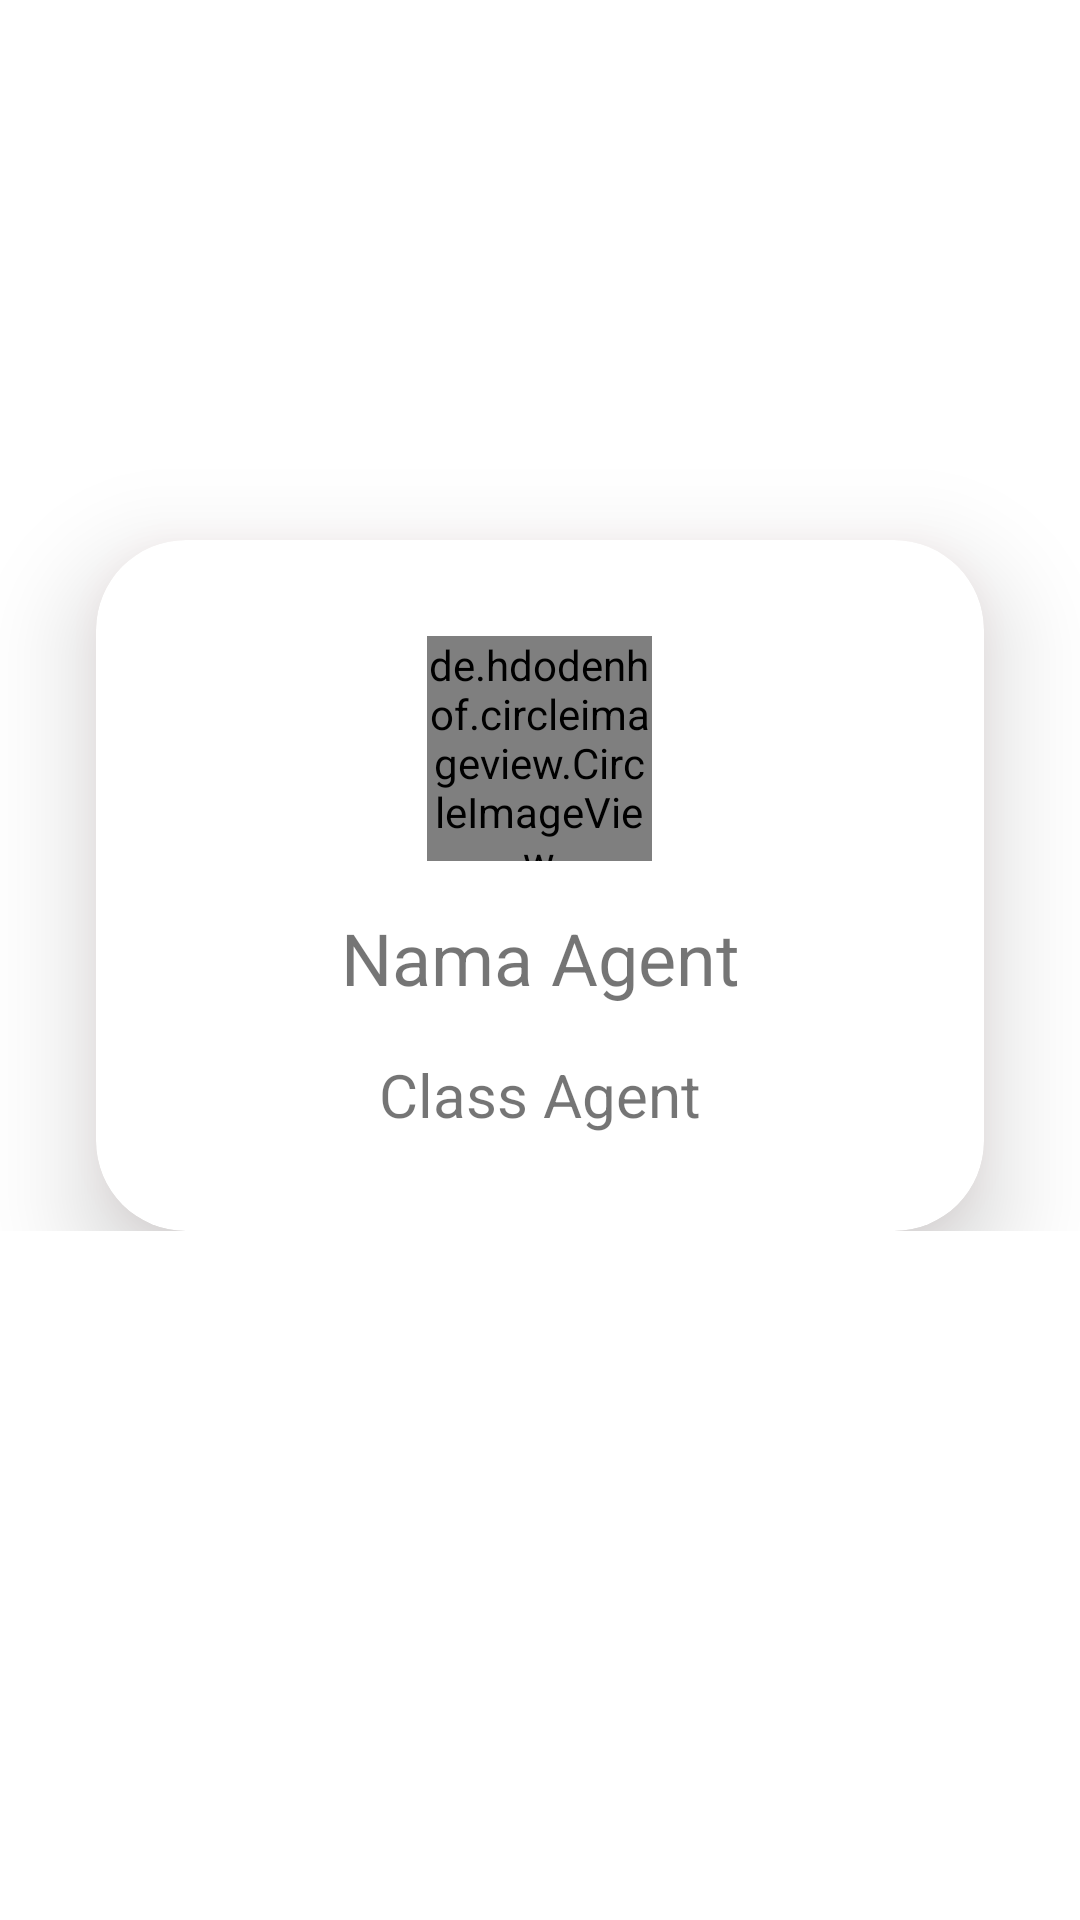

The Android layout XML behind this screen, and the referenced resources:
<!-- AndroidManifest.xml: application theme Theme.Kotlinassignmenteleven -->
<!-- res/layout/activity_detail_agent.xml -->
<?xml version="1.0" encoding="utf-8"?>
<ScrollView xmlns:android="http://schemas.android.com/apk/res/android"
    xmlns:app="http://schemas.android.com/apk/res-auto"
    xmlns:tools="http://schemas.android.com/tools"
    android:layout_width="match_parent"
    android:layout_height="match_parent"
    tools:context=".DetailAgentActivity">

    <FrameLayout
        android:layout_width="match_parent"
        android:layout_height="wrap_content">

        <ImageView
            android:layout_width="match_parent"
            android:layout_height="wrap_content"
            android:src="@drawable/riot_logo"
            android:scaleType="fitStart"/>

        <com.google.android.material.card.MaterialCardView
            android:outlineAmbientShadowColor="@color/maroon2"
            app:cardElevation="20dp"
            android:layout_width="match_parent"
            android:layout_height="wrap_content"
            android:backgroundTint="@color/white"
            android:layout_marginTop="180dp"
            app:cardCornerRadius="30dp"
            android:layout_marginStart="32dp"
            android:layout_marginEnd="32dp"
            android:padding="16dp">

            <LinearLayout
                android:layout_width="match_parent"
                android:layout_height="wrap_content"
                android:padding="16dp"
                android:layout_margin="16dp"
                android:orientation="vertical">

                <de.hdodenhof.circleimageview.CircleImageView
                    android:id="@+id/civAgent"
                    android:layout_width="75dp"
                    android:layout_height="75dp"
                    tools:src="@tools:sample/avatars"
                    android:layout_gravity="center_horizontal"/>

                <TextView
                    android:id="@+id/tvNamaAgent"
                    android:layout_width="match_parent"
                    android:layout_height="wrap_content"
                    android:textAlignment="center"
                    android:layout_marginTop="16dp"
                    android:layout_marginBottom="16dp"
                    android:textSize="24sp"
                    android:text="@string/nama_agent"/>

                <TextView
                    android:id="@+id/tvClassAgent"
                    android:layout_width="match_parent"
                    android:layout_height="wrap_content"
                    android:textAlignment="center"
                    android:textSize="20sp"
                    android:text="@string/class_agent"/>

            </LinearLayout>

        </com.google.android.material.card.MaterialCardView>

    </FrameLayout>

</ScrollView>
<!-- resources referenced by this layout -->
<resources>
  <color name="maroon2">#dc3d4b</color>
  <color name="white">#FFFFFFFF</color>
  <string name="class_agent">Class Agent</string>
  <string name="nama_agent">Nama Agent</string>
  <style name="Theme.Kotlinassignmenteleven" parent="Theme.MaterialComponents.DayNight.DarkActionBar">
          
          <item name="colorPrimary">@color/maroon2</item>
          <item name="colorPrimaryVariant">@color/maroon</item>
          <item name="colorOnPrimary">@color/white</item>
          
          <item name="colorSecondary">@color/teal_200</item>
          <item name="colorSecondaryVariant">@color/teal_700</item>
          <item name="colorOnSecondary">@color/black</item>
          
          <item name="android:statusBarColor" tools:targetApi="l">?attr/colorPrimaryVariant</item>
          
      </style>
  <color name="maroon">#dd2c00</color>
  <color name="teal_200">#FF03DAC5</color>
  <color name="teal_700">#FF018786</color>
  <color name="black">#FF000000</color>
</resources>
